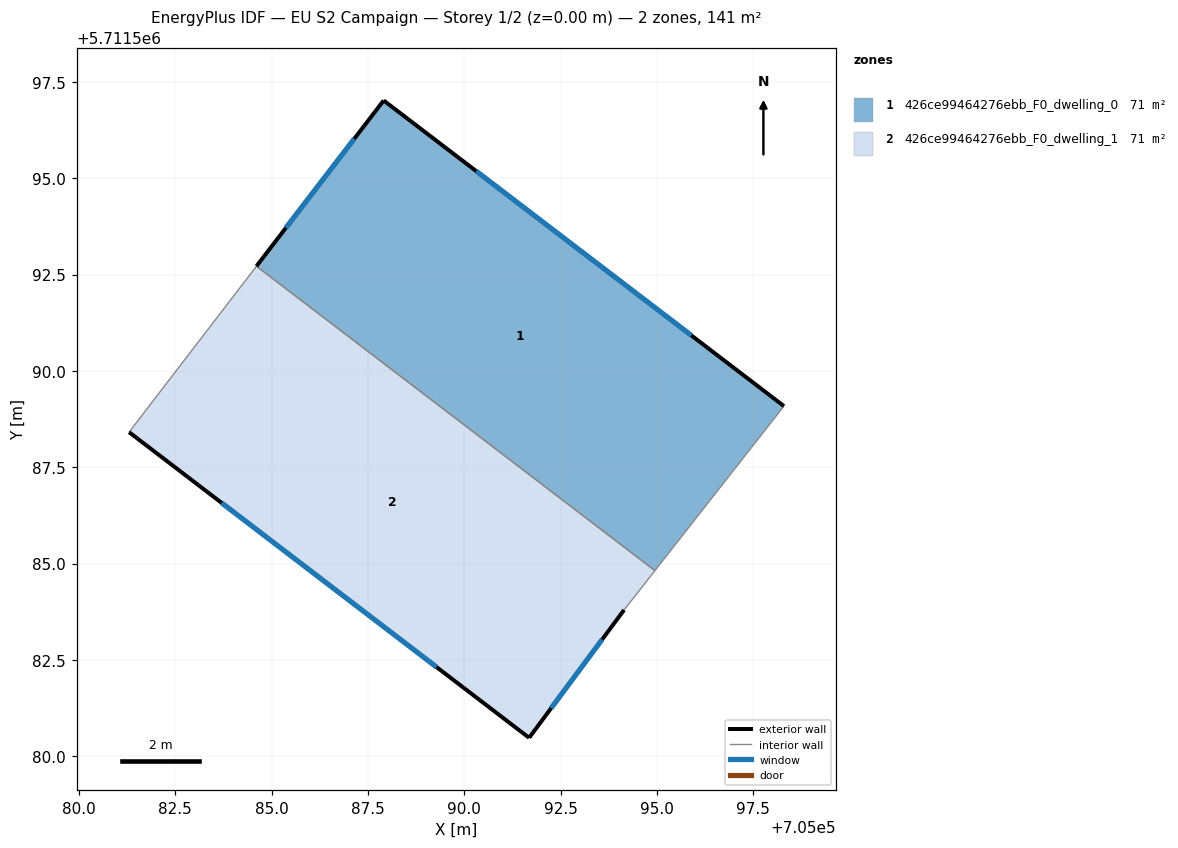
=== STOREY PLAN SPEC (per zone: floor XY polygon, exterior-wall plan segments, windows/doors) ===
zone 1: 426ce99464276ebb_F0_dwelling_0  (70.7 m²)
  floor: (705098.29, 5711589.09) (705094.95, 5711584.82) (705084.60, 5711592.72) (705087.91, 5711597.02)
  exterior wall: (705098.29, 5711589.09) – (705087.91, 5711597.02)  [13.1 m]
    window: (705095.89, 5711590.93) – (705090.31, 5711595.19)  [11.3 m²]
  exterior wall: (705087.91, 5711597.02) – (705084.60, 5711592.72)  [5.4 m]
    window: (705087.14, 5711596.03) – (705085.37, 5711593.72)  [4.7 m²]
  interior walls: 2
zone 2: 426ce99464276ebb_F0_dwelling_1  (70.7 m²)
  floor: (705094.95, 5711584.82) (705094.15, 5711583.80) (705091.68, 5711580.48) (705081.30, 5711588.42) (705084.60, 5711592.72)
  exterior wall: (705091.68, 5711580.48) – (705094.15, 5711583.80)  [4.1 m]
    window: (705092.25, 5711581.25) – (705093.57, 5711583.03)  [3.6 m²]
  exterior wall: (705081.30, 5711588.42) – (705091.68, 5711580.48)  [13.1 m]
    window: (705083.70, 5711586.58) – (705089.28, 5711582.32)  [11.3 m²]
  interior walls: 3

=== DERIVED (storey summary) ===
Building: EU S2 Campaign
Storey: 1 of 2  (floor level z = 0.00 m)
Storey gross floor area: 141.5 m²
Zones on this storey: 2
  - 426ce99464276ebb_F0_dwelling_0: floor 70.7 m²; exterior wall 18.5 m (55.5 m²); 2 window(s) 16.0 m²; WWR 28.8%
  - 426ce99464276ebb_F0_dwelling_1: floor 70.7 m²; exterior wall 17.2 m (51.6 m²); 2 window(s) 14.9 m²; WWR 28.8%
Zone adjacency (shared interzone walls):
  - 426ce99464276ebb_F0_dwelling_0 ↔ 426ce99464276ebb_F0_dwelling_1